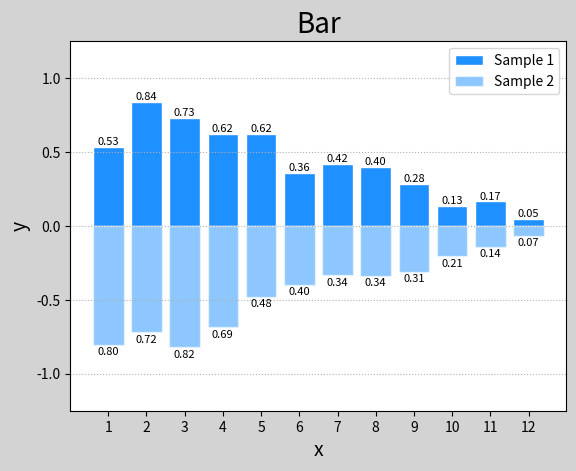

Write Python code to recreate this figure.
# -*- coding: utf-8 -*-
from __future__ import unicode_literals
import numpy as np
import matplotlib.pyplot as mp
n = 12
x = np.arange(n)
y1 = (1 - x / n) * np.random.uniform(0.5, 1.0, n)
y2 = (1 - x / n) * np.random.uniform(0.5, 1.0, n)
mp.figure('Bar', facecolor='lightgray')
mp.title('Bar', fontsize=20)
mp.ylim(-1.25, 1.25)
mp.xlabel('x', fontsize=14)
mp.ylabel('y', fontsize=14)
mp.xticks(x, x + 1)
mp.tick_params(labelsize=10)
mp.grid(axis='y', linestyle=':')
mp.bar(x, y1, ec='white', fc='dodgerblue',
       label='Sample 1')
for _x, _y in zip(x, y1):
    mp.text(_x, _y, '%.2f' % _y, ha='center',
            va='bottom', size=8)
mp.bar(x, -y2, ec='white', fc='dodgerblue',
       alpha=0.5, label='Sample 2')
for _x, _y in zip(x, y2):
    mp.text(_x, -_y - 0.015, '%.2f' % _y, ha='center',
            va='top', size=8)
mp.legend()
mp.show()
